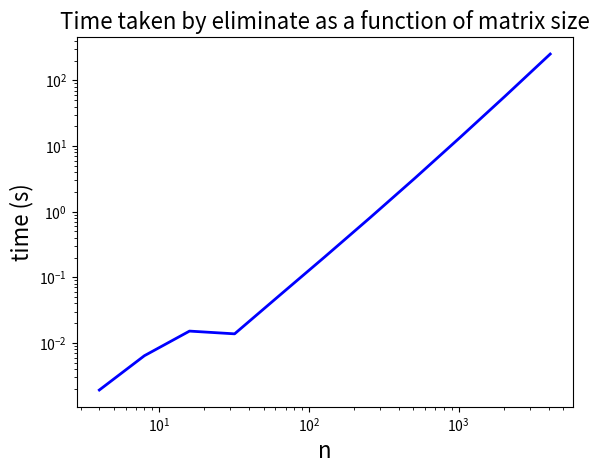

The script that saved this image:
from pylab import *
import matplotlib.pyplot as pyplot

n = [2**x for x in range(2,13)]
times = [0.001918, 0.006392, 0.015157,
         0.013765, 0.053244, 0.204901,
         0.804681, 3.244271, 13.508356,
         57.598925, 252.237162]

fig = pyplot.figure()
ax = fig.add_subplot(1,1,1)

line, = ax.plot(n, times, color='blue', lw=2)

ax.set_xscale('log')
ax.set_yscale('log')

ax.set_title('Time taken by eliminate as a function of matrix size', fontsize=16)
ax.set_xlabel('n', fontsize=16)
ax.set_ylabel('time (s)', fontsize=16)

fig.savefig('complexity.pdf', format="pdf")

show()